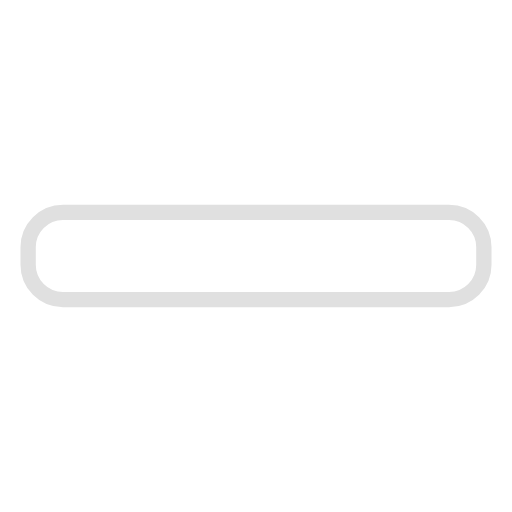
t = 0.00 s
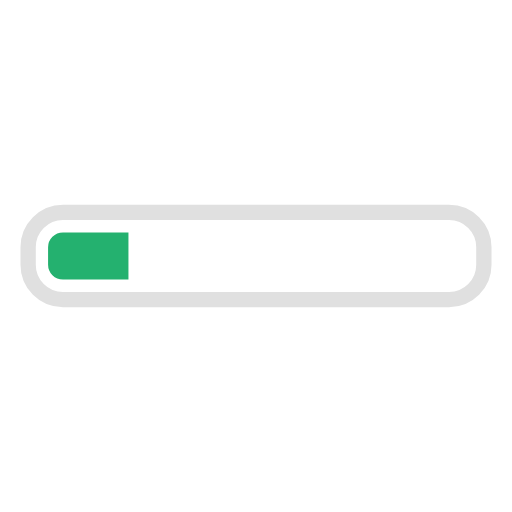
t = 0.13 s
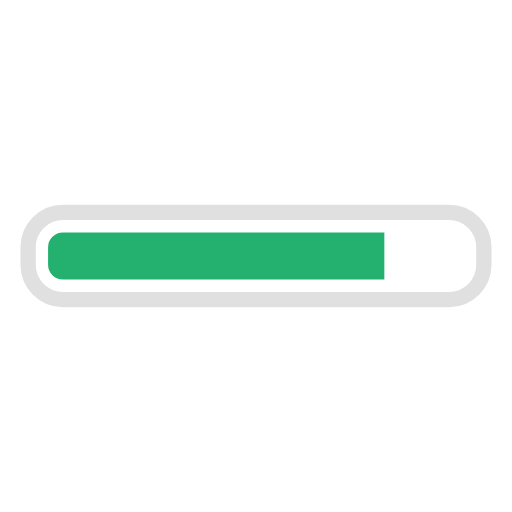
t = 0.38 s
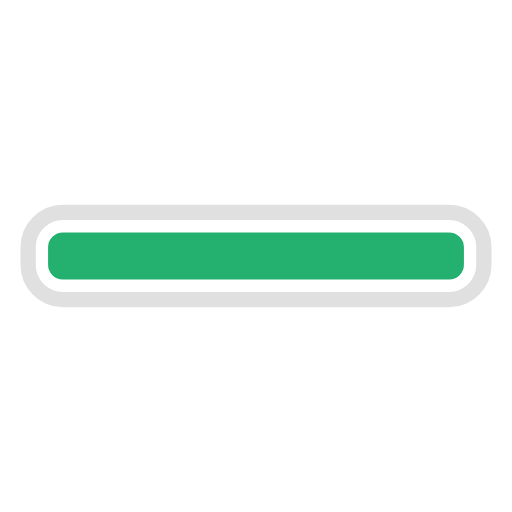
t = 0.51 s
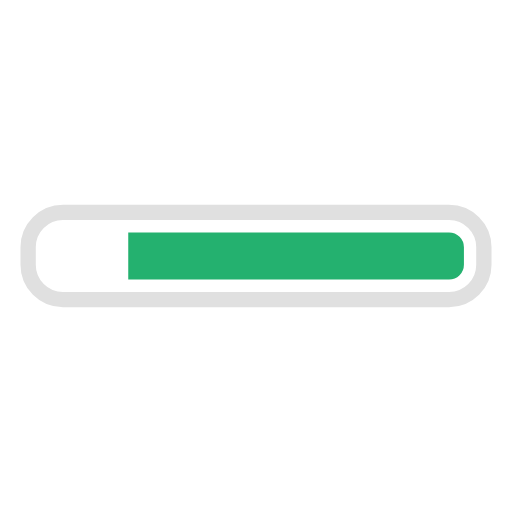
t = 0.64 s
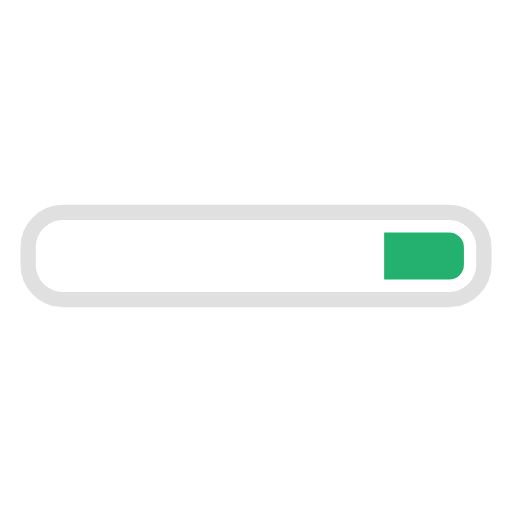
t = 0.89 s

The animated SVG that drew these frames (rendered in a browser with its animation timeline set to each time). Animation: 2 SMIL elements (animate=2); one cycle of 1.02 s, repeats indefinitely.

<svg xmlns="http://www.w3.org/2000/svg" viewBox="0 0 100 100" preserveAspectRatio="xMidYMid" width="148" height="148"
     style="shape-rendering: auto; display: block; background: transparent;">
    <g>
        <defs>
            <clipPath height="100" width="100" y="0" x="0" id="progress-oersv4ab58c-cp">
                <rect height="100" width="0" y="0" x="0">
                    <animate keyTimes="0;0.5;1" values="0;100;100" dur="1.0204081632653061s" repeatCount="indefinite"
                             attributeName="width"></animate>
                    <animate keyTimes="0;0.5;1" values="0;0;100" dur="1.0204081632653061s" repeatCount="indefinite"
                             attributeName="x"></animate>
                </rect>
            </clipPath>
        </defs>
        <path d="M12.298999999999996 41.495000000000005L87.701 41.495000000000005A6.803999999999999 6.803999999999999 0 0 1 94.505 48.29900000000001L94.505 51.70099999999999A6.803999999999999 6.803999999999999 0 0 1 87.701 58.504999999999995L12.298999999999996 58.504999999999995A6.803999999999999 6.803999999999999 0 0 1 5.494999999999997 51.70099999999999L5.494999999999997 48.29900000000001A6.803999999999999 6.803999999999999 0 0 1 12.298999999999996 41.495000000000005 Z"
              stroke-width="2.99" stroke="#e0e0e0" fill="none"></path>
        <path d="M12.298999999999996 45.39000000000001L87.701 45.39000000000001A2.908999999999999 2.908999999999999 0 0 1 90.61 48.29900000000001L90.61 51.70099999999999A2.908999999999999 2.908999999999999 0 0 1 87.701 54.60999999999999L12.298999999999996 54.60999999999999A2.908999999999999 2.908999999999999 0 0 1 9.389999999999997 51.70099999999999L9.389999999999997 48.29900000000001A2.908999999999999 2.908999999999999 0 0 1 12.298999999999996 45.39000000000001 Z"
              clip-path="url(#progress-oersv4ab58c-cp)" fill="#24b16f"></path>
        <g></g>
    </g><!-- [ldio] generated by https://loading.io -->
</svg>